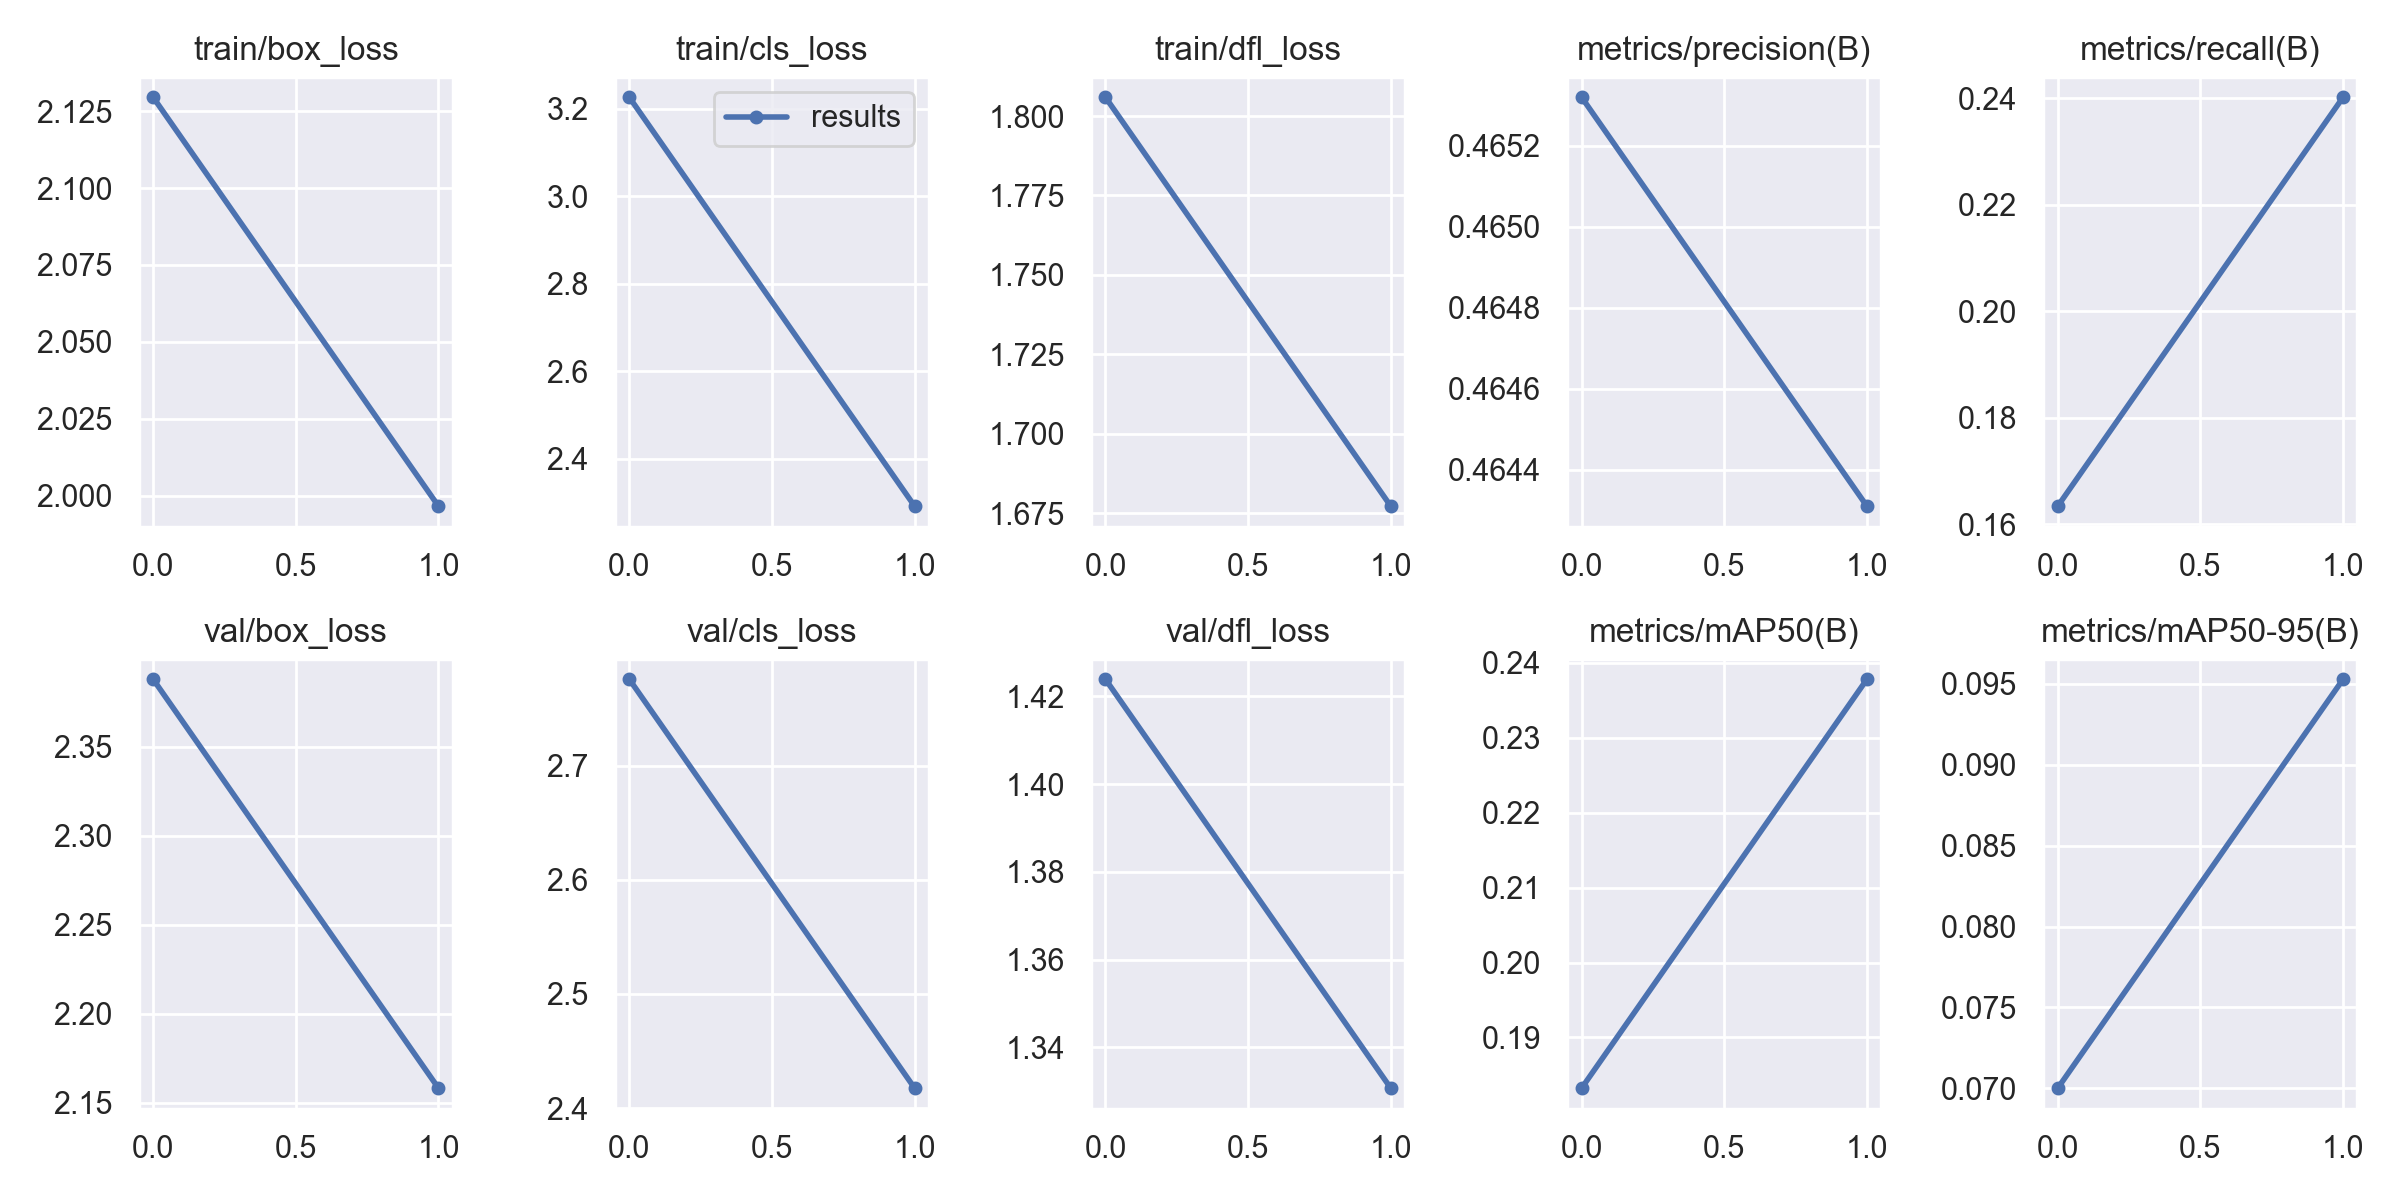

The data file committed next to this chart (first rows):
epoch, train/box_loss, train/cls_loss, train/dfl_loss, metrics/precision(B), metrics/recall(B), metrics/mAP50(B), metrics/mAP50-95(B), val/box_loss, val/cls_loss, val/dfl_loss, lr/pg0, lr/pg1, lr/pg2
0, 2.13, 3.226, 1.806, 0.4653, 0.1634, 0.1832, 0.07001, 2.388, 2.776, 1.424, 0.07003, 0.003329, 0.003329
1, 1.997, 2.292, 1.677, 0.4643, 0.2402, 0.2378, 0.09528, 2.158, 2.417, 1.331, 0.03674, 0.003365, 0.003365
